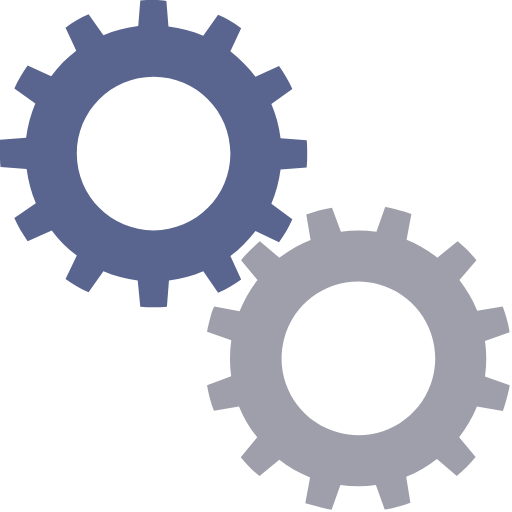
t = 0.00 s
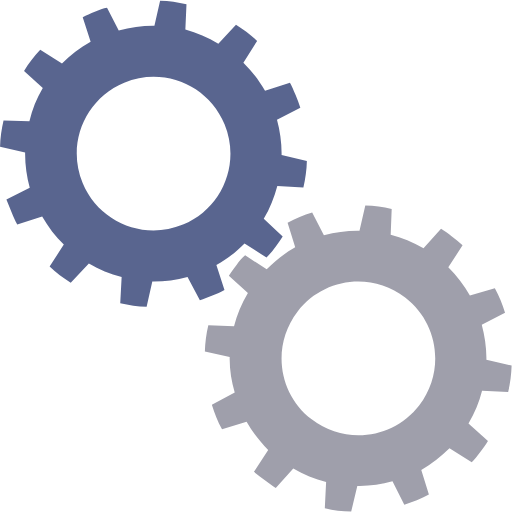
t = 0.25 s
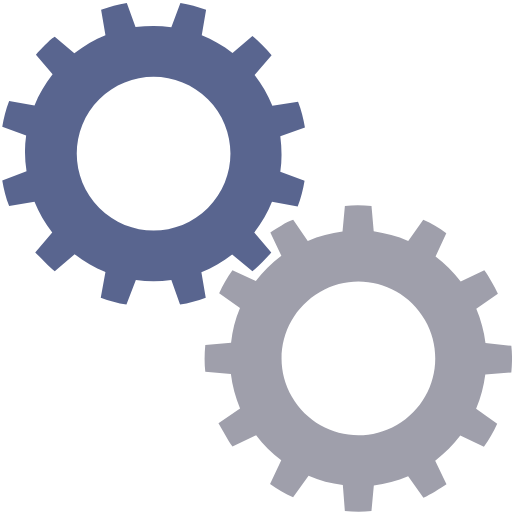
t = 0.50 s
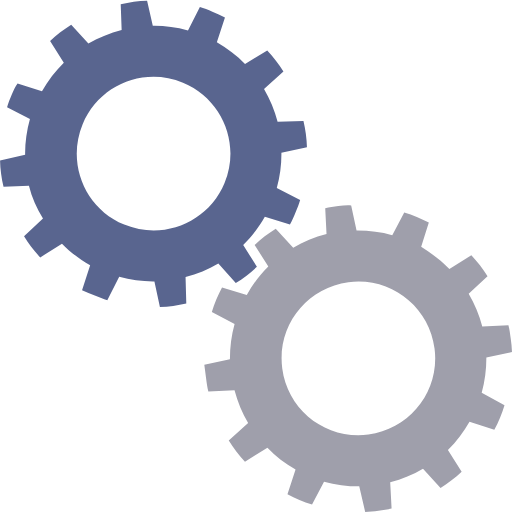
t = 0.75 s

The animated SVG that drew these frames (rendered in a browser with its animation timeline set to each time). Animation: 2 SMIL elements (animateTransform=2); one cycle of 1.00 s, repeats indefinitely.

<?xml version="1.0" encoding="utf-8"?>
<svg width='60px' height='60px' xmlns="http://www.w3.org/2000/svg" viewBox="0 0 100 100" preserveAspectRatio="xMidYMid" class="uil-gears">
  <rect x="0" y="0" width="100" height="100" fill="none" class="bk"></rect>
  <g transform="translate(-20,-20)">
    <path d="M79.9,52.6C80,51.8,80,50.9,80,50s0-1.8-0.1-2.6l-5.1-0.4c-0.3-2.4-0.9-4.6-1.8-6.7l4.2-2.9c-0.7-1.6-1.6-3.1-2.6-4.5 L70,35c-1.4-1.9-3.1-3.5-4.9-4.9l2.2-4.6c-1.4-1-2.9-1.9-4.5-2.6L59.8,27c-2.1-0.9-4.4-1.5-6.7-1.8l-0.4-5.1C51.8,20,50.9,20,50,20 s-1.8,0-2.6,0.1l-0.4,5.1c-2.4,0.3-4.6,0.9-6.7,1.8l-2.9-4.1c-1.6,0.7-3.1,1.6-4.5,2.6l2.1,4.6c-1.9,1.4-3.5,3.1-5,4.9l-4.5-2.1 c-1,1.4-1.9,2.9-2.6,4.5l4.1,2.9c-0.9,2.1-1.5,4.4-1.8,6.8l-5,0.4C20,48.2,20,49.1,20,50s0,1.8,0.1,2.6l5,0.4 c0.3,2.4,0.9,4.7,1.8,6.8l-4.1,2.9c0.7,1.6,1.6,3.1,2.6,4.5l4.5-2.1c1.4,1.9,3.1,3.5,5,4.9l-2.1,4.6c1.4,1,2.9,1.9,4.5,2.6l2.9-4.1 c2.1,0.9,4.4,1.5,6.7,1.8l0.4,5.1C48.2,80,49.1,80,50,80s1.8,0,2.6-0.1l0.4-5.1c2.3-0.3,4.6-0.9,6.7-1.8l2.9,4.2 c1.6-0.7,3.1-1.6,4.5-2.6L65,69.9c1.9-1.4,3.5-3,4.9-4.9l4.6,2.2c1-1.4,1.9-2.9,2.6-4.5L73,59.8c0.9-2.1,1.5-4.4,1.8-6.7L79.9,52.6 z M50,65c-8.3,0-15-6.7-15-15c0-8.3,6.7-15,15-15s15,6.7,15,15C65,58.3,58.3,65,50,65z" fill="#59658f">
      <animateTransform attributeName="transform" type="rotate" from="90 50 50" to="0 50 50" dur="1s" repeatCount="indefinite"></animateTransform>
    </path>
  </g>
  <g transform="translate(20,20) rotate(15 50 50)">
    <path d="M79.9,52.6C80,51.8,80,50.9,80,50s0-1.8-0.1-2.6l-5.1-0.4c-0.3-2.4-0.9-4.6-1.8-6.7l4.2-2.9c-0.7-1.6-1.6-3.1-2.6-4.5 L70,35c-1.4-1.9-3.1-3.5-4.9-4.9l2.2-4.6c-1.4-1-2.9-1.9-4.5-2.6L59.8,27c-2.1-0.9-4.4-1.5-6.7-1.8l-0.4-5.1C51.8,20,50.9,20,50,20 s-1.8,0-2.6,0.1l-0.4,5.1c-2.4,0.3-4.6,0.9-6.7,1.8l-2.9-4.1c-1.6,0.7-3.1,1.6-4.5,2.6l2.1,4.6c-1.9,1.4-3.5,3.1-5,4.9l-4.5-2.1 c-1,1.4-1.9,2.9-2.6,4.5l4.1,2.9c-0.9,2.1-1.5,4.4-1.8,6.8l-5,0.4C20,48.2,20,49.1,20,50s0,1.8,0.1,2.6l5,0.4 c0.3,2.4,0.9,4.7,1.8,6.8l-4.1,2.9c0.7,1.6,1.6,3.1,2.6,4.5l4.5-2.1c1.4,1.9,3.1,3.5,5,4.9l-2.1,4.6c1.4,1,2.9,1.9,4.5,2.6l2.9-4.1 c2.1,0.9,4.4,1.5,6.7,1.8l0.4,5.1C48.2,80,49.1,80,50,80s1.8,0,2.6-0.1l0.4-5.1c2.3-0.3,4.6-0.9,6.7-1.8l2.9,4.2 c1.6-0.7,3.1-1.6,4.5-2.6L65,69.9c1.9-1.4,3.5-3,4.9-4.9l4.6,2.2c1-1.4,1.9-2.9,2.6-4.5L73,59.8c0.9-2.1,1.5-4.4,1.8-6.7L79.9,52.6 z M50,65c-8.3,0-15-6.7-15-15c0-8.3,6.7-15,15-15s15,6.7,15,15C65,58.3,58.3,65,50,65z" fill="#9f9fab">
      <animateTransform attributeName="transform" type="rotate" from="0 50 50" to="90 50 50" dur="1s" repeatCount="indefinite"></animateTransform>
    </path>
  </g>
</svg>
